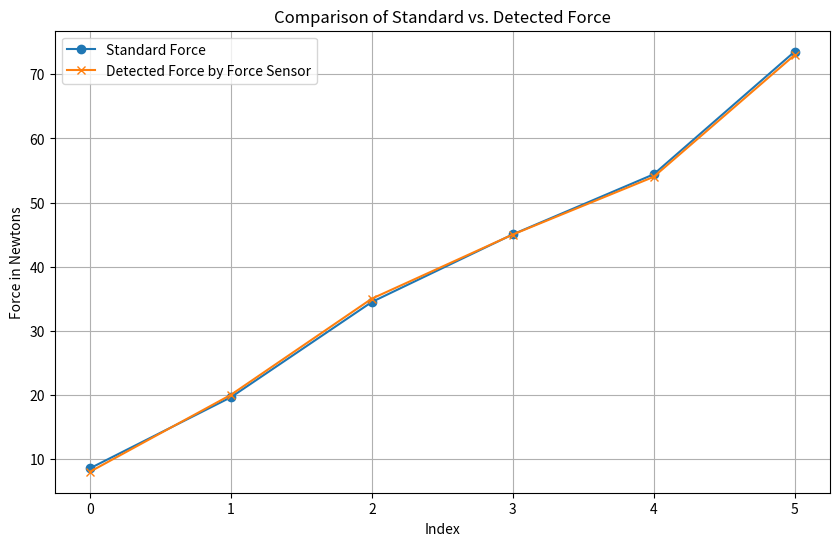

The script that saved this image:
import matplotlib.pyplot as plt
import numpy as np

# Assume a is already calculated as shown above
# Convert a's values to forces in Newtons using the provided formula
a = [0.87, 2, 3.515, 4.59, 5.545, 7.495]
a = [c * 9.81 for c in a]  # this assumes 'a' is defined earlier with force data in kg

# b is given directly as force in Newtons
b = [8, 20, 35, 45, 54, 73]


# Assuming 'a' and 'b' are defined as numpy arrays
# If they are lists, convert them first:
a = np.array(a)  # Convert a's values to forces in Newtons using the provided formula
b = np.array([8, 20, 35, 45, 54, 73])

relative_errors = np.abs(a - b) / np.abs(a)


# Calculate and print mean relative error to summarize overall error across the dataset
mean_relative_error = np.mean(relative_errors)
print("Mean Relative Error:", mean_relative_error)



# Plotting
plt.figure(figsize=(10, 6))
plt.plot(a, label='Standard Force', marker='o')
plt.plot(b, label='Detected Force by Force Sensor', marker='x')
plt.xlabel('Index')
plt.ylabel('Force in Newtons')
plt.title('Comparison of Standard vs. Detected Force')
plt.legend()
plt.grid(True)
plt.show()


